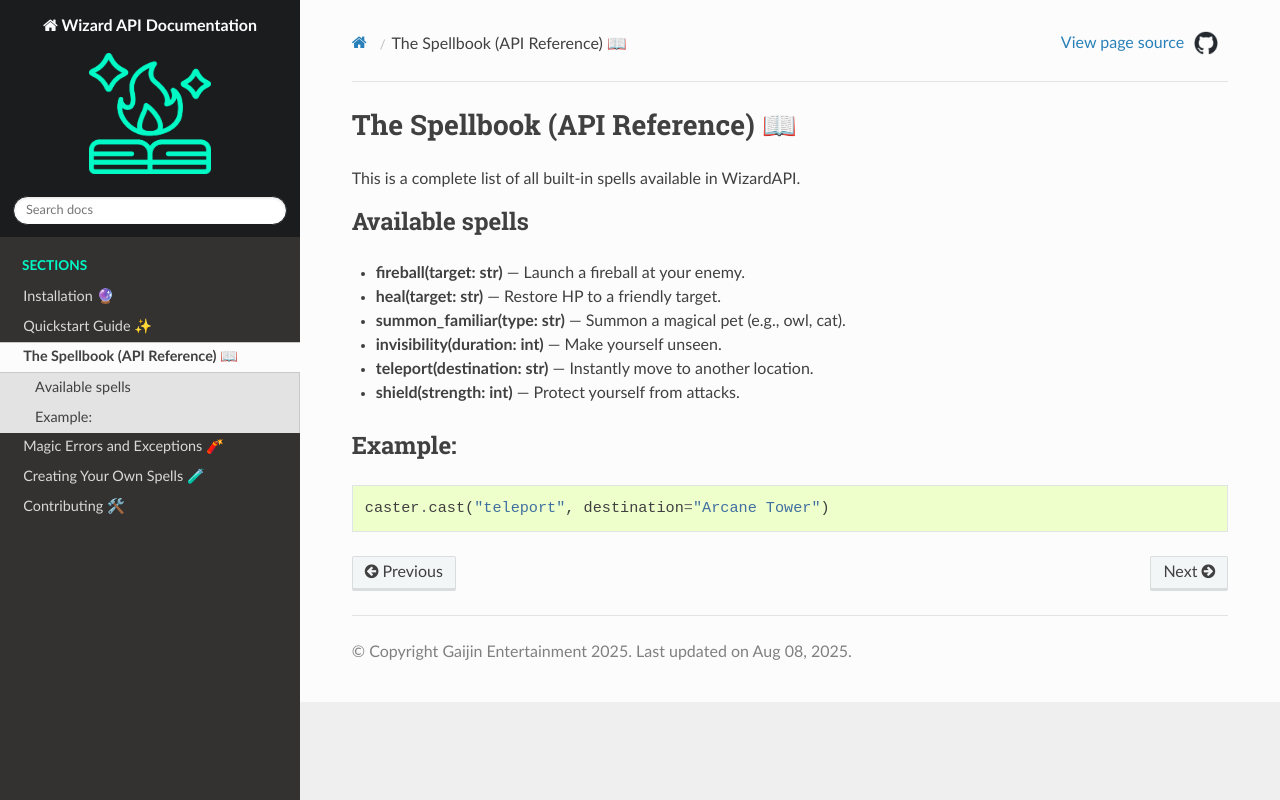

repository: elena-soloveva/wizard-api · page: spellbook.html · generator: sphinx

# The Spellbook (API Reference) 📖

This is a complete list of all built-in spells available in WizardAPI.

## Available spells

- **fireball(target: str)** — Launch a fireball at your enemy.
- **heal(target: str)** — Restore HP to a friendly target.
- **summon_familiar(type: str)** — Summon a magical pet (e.g., owl, cat).
- **invisibility(duration: int)** — Make yourself unseen.
- **teleport(destination: str)** — Instantly move to another location.
- **shield(strength: int)** — Protect yourself from attacks.

## Example:

```python
caster.cast("teleport", destination="Arcane Tower")
```
